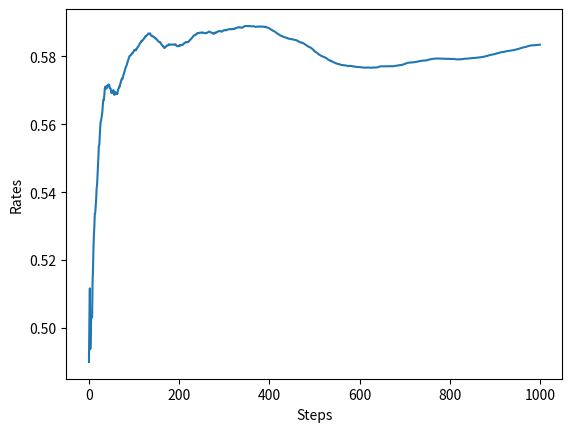

Source code (Python):
import numpy as np
import matplotlib.pyplot as plt


class Bandit():
    def __init__(self,arms=10):
        self.arms = arms
        self.rates = np.random.rand(arms)

    def play(self, arm):
        rate = self.rates[arm]
        self.rates += 0.1 * np.random.randn(self.arms)
        if rate > np.random.rand():
            return 1
        else:
            return 0

class Agent():
    def __init__(self,epsilon,action_size=10):
        self.epsilon =  epsilon
        self.Qs = np.zeros(action_size)
        self.ns = np.zeros(action_size)

    def update(self,action, reward):
        self.ns += 1
        self.Qs[action] += (reward - self.Qs[action])/self.ns[action]


    def get_action(self):
        if self.epsilon > np.random.rand():
            return np.random.randint(0,len(self.ns))
        else:
            return np.argmax(self.Qs)

            




runs = 200
steps = 1000
epsilon = 0.05
all_rates = np.zeros((runs,steps))

for run in range(runs):
    #初期化
    bandit = Bandit()
    agent  = Agent(epsilon)
    total_reward = 0
    rates=[]

    #処理
    for step in range(steps):
        action = agent.get_action()
        reward = bandit.play(action)
        agent.update(action, reward)
        total_reward += reward
        rates.append(total_reward / (step+1))

    #結果の保存
    all_rates[run] = rates

avg_rates = np.average(all_rates, axis=0)

plt.ylabel("Rates")
plt.xlabel("Steps")
plt.plot(avg_rates)
plt.savefig("rates_avg.jpg")